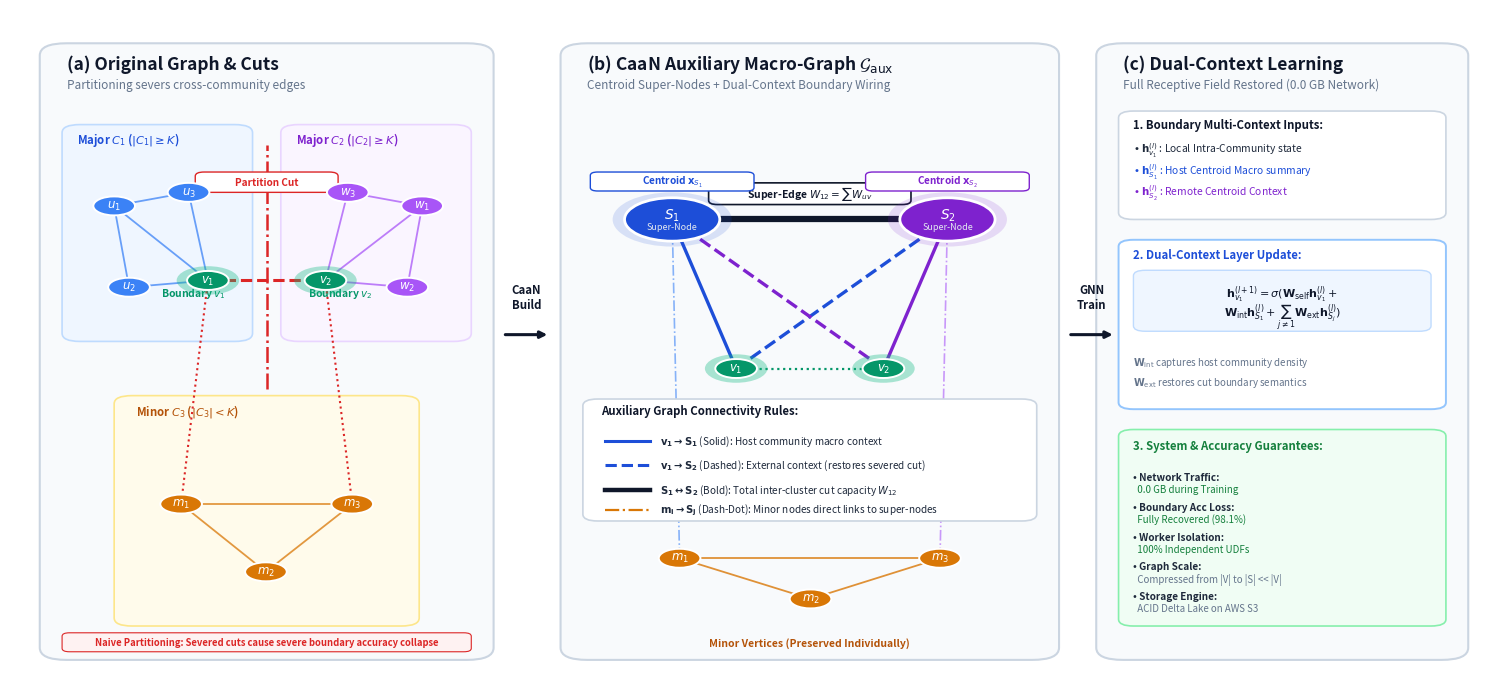

Write the Python code that produced this figure.
#!/usr/bin/env python3
"""
create_caan_macro_graph_figure.py
══════════════════════════════════════════════════════════════════════════════
Generates a comprehensive 3-panel publication-grade figure illustrating:
  - Panel (a): Original Partitioned Graph & Severed Inter-Community Edge Cuts
  - Panel (b): CaaN Auxiliary Macro-Graph (Centroid Super-Nodes, Dual-Context
               Boundary Wiring, and Retained Minor Vertices)
  - Panel (c): Dual-Context GNN Message Passing & Receptive Field Restoration
══════════════════════════════════════════════════════════════════════════════
"""

from pathlib import Path
import matplotlib
matplotlib.use("Agg")
import matplotlib.pyplot as plt
from matplotlib.patches import FancyBboxPatch, FancyArrowPatch, Circle, Polygon, Wedge
import numpy as np

OUT_DIR = Path("results/figures")
OVERLEAF_DIR = Path("overleaf/results/figures")
OUT_DIR.mkdir(parents=True, exist_ok=True)
OVERLEAF_DIR.mkdir(parents=True, exist_ok=True)

# ── Elegant Academic Color Palette ───────────────────────────────────────────
CLR_BG          = "#FFFFFF"
CLR_PANEL_BG    = "#F8FAFC"   # Slate 50
CLR_DARK        = "#0F172A"   # Slate 900
CLR_TEXT        = "#1E293B"   # Slate 800
CLR_MUTED       = "#64748B"   # Slate 500
CLR_BORDER      = "#CBD5E1"   # Slate 300
CLR_CUT_LINE    = "#DC2626"   # Red 600
CLR_CUT_BG      = "#FEF2F2"   # Red 50

# Community 1 (Blue)
CLR_C1_BG       = "#EFF6FF"
CLR_C1_NODE     = "#3B82F6"
CLR_C1_SUPER    = "#1D4ED8"
CLR_C1_BORDER   = "#BFDBFE"

# Community 2 (Purple)
CLR_C2_BG       = "#FAF5FF"
CLR_C2_NODE     = "#A855F7"
CLR_C2_SUPER    = "#7E22CE"
CLR_C2_BORDER   = "#E9D5FF"

# Minor Community 3 (Amber / Warm Gold)
CLR_C3_BG       = "#FFFBEB"
CLR_C3_NODE     = "#D97706"
CLR_C3_BORDER   = "#FDE68A"

# Boundary Vertices (Emerald)
CLR_BND_NODE    = "#059669"
CLR_BND_RING    = "#10B981"


def _draw_box(ax, xy, w, h, fc="#FFFFFF", ec="#CBD5E1", lw=1.2, radius=0.015, zorder=1):
    box = FancyBboxPatch(xy, w, h,
                         boxstyle=f"round,pad=0,rounding_size={radius}",
                         facecolor=fc, edgecolor=ec, linewidth=lw, zorder=zorder)
    ax.add_patch(box)
    return box


def _draw_arrow(ax, start, end, color="#2563EB", lw=1.5, style="->",
                connectionstyle="arc3,rad=0.0", ls="-", zorder=5):
    arr = FancyArrowPatch(start, end, arrowstyle=style,
                          connectionstyle=connectionstyle,
                          color=color, linewidth=lw, linestyle=ls,
                          mutation_scale=10, zorder=zorder)
    ax.add_patch(arr)
    return arr


def _draw_node(ax, pt, color, label="", zorder=6, r=0.014, text_color="#FFFFFF", ring_color=None, ring_r=0.021):
    if ring_color:
        c_ring = Circle(pt, ring_r, facecolor=ring_color, edgecolor="none", alpha=0.35, zorder=zorder-1)
        ax.add_patch(c_ring)
    c = Circle(pt, r, facecolor=color, edgecolor="#FFFFFF", lw=1.4, zorder=zorder)
    ax.add_patch(c)
    if label:
        ax.text(pt[0], pt[1], label, color=text_color, fontsize=8.5,
                fontweight="bold", ha="center", va="center", zorder=zorder+1)


def create_caan_macro_graph_figure():
    fig, ax = plt.subplots(figsize=(19.2, 8.8), dpi=300)
    ax.set_xlim(0, 1)
    ax.set_ylim(0, 1)
    ax.axis("off")

    # ══════════════════════════════════════════════════════════════════════════
    # PANEL 1 (LEFT): ORIGINAL GRAPH & PARTITION CUTS
    # ══════════════════════════════════════════════════════════════════════════
    p1_x, p1_y, p1_w, p1_h = 0.020, 0.04, 0.305, 0.91
    _draw_box(ax, (p1_x, p1_y), p1_w, p1_h, fc=CLR_PANEL_BG, ec=CLR_BORDER, lw=1.5, radius=0.018)

    ax.text(p1_x + 0.018, p1_y + p1_h - 0.038, "(a) Original Graph & Cuts",
            fontsize=12.5, fontweight="bold", color=CLR_DARK)
    ax.text(p1_x + 0.018, p1_y + p1_h - 0.066, "Partitioning severs cross-community edges",
            fontsize=8.5, color=CLR_MUTED, style="italic")

    # Community 1 Box (Major A)
    c1_x, c1_y, c1_w, c1_h = p1_x + 0.015, p1_y + 0.47, 0.128, 0.32
    _draw_box(ax, (c1_x, c1_y), c1_w, c1_h, fc=CLR_C1_BG, ec=CLR_C1_BORDER, lw=1.2, radius=0.012, zorder=2)
    ax.text(c1_x + 0.010, c1_y + c1_h - 0.028, r"Major $C_1$ ($|C_1| \geq K$)",
            fontsize=8.2, fontweight="bold", color=CLR_C1_SUPER)

    # Community 2 Box (Major B)
    c2_x, c2_y, c2_w, c2_h = p1_x + 0.162, p1_y + 0.47, 0.128, 0.32
    _draw_box(ax, (c2_x, c2_y), c2_w, c2_h, fc=CLR_C2_BG, ec=CLR_C2_BORDER, lw=1.2, radius=0.012, zorder=2)
    ax.text(c2_x + 0.010, c2_y + c2_h - 0.028, r"Major $C_2$ ($|C_2| \geq K$)",
            fontsize=8.2, fontweight="bold", color=CLR_C2_SUPER)

    # Community 3 Box (Minor C)
    c3_x, c3_y, c3_w, c3_h = p1_x + 0.050, p1_y + 0.05, 0.205, 0.34
    _draw_box(ax, (c3_x, c3_y), c3_w, c3_h, fc=CLR_C3_BG, ec=CLR_C3_BORDER, lw=1.2, radius=0.012, zorder=2)
    ax.text(c3_x + 0.015, c3_y + c3_h - 0.028, r"Minor $C_3$ ($|C_3| < K$)",
            fontsize=8.2, fontweight="bold", color="#B45309")

    # ── Original Nodes ────────────────────────────────────────────────────────
    u1 = (c1_x + 0.035, c1_y + 0.20)
    u2 = (c1_x + 0.045, c1_y + 0.08)
    u3 = (c1_x + 0.085, c1_y + 0.22)
    v1 = (c1_x + 0.098, c1_y + 0.09)

    w1 = (c2_x + 0.095, c2_y + 0.20)
    w2 = (c2_x + 0.085, c2_y + 0.08)
    w3 = (c2_x + 0.045, c2_y + 0.22)
    v2 = (c2_x + 0.030, c2_y + 0.09)

    m1 = (c3_x + 0.045, c3_y + 0.18)
    m2 = (c3_x + 0.102, c3_y + 0.08)
    m3 = (c3_x + 0.160, c3_y + 0.18)

    # Intra-Community Edges
    for p_a, p_b in [(u1, u2), (u1, u3), (u2, v1), (u3, v1), (u1, v1)]:
        ax.plot([p_a[0], p_b[0]], [p_a[1], p_b[1]], color=CLR_C1_NODE, lw=1.3, alpha=0.75, zorder=3)
    for p_a, p_b in [(w1, w2), (w1, w3), (w2, v2), (w3, v2), (w1, v2)]:
        ax.plot([p_a[0], p_b[0]], [p_a[1], p_b[1]], color=CLR_C2_NODE, lw=1.3, alpha=0.75, zorder=3)
    for p_a, p_b in [(m1, m2), (m2, m3), (m1, m3)]:
        ax.plot([p_a[0], p_b[0]], [p_a[1], p_b[1]], color=CLR_C3_NODE, lw=1.3, alpha=0.75, zorder=3)

    # Cross-Partition Cut Edges (Red dashed)
    ax.plot([v1[0], v2[0]], [v1[1], v2[1]], color=CLR_CUT_LINE, lw=2.2, ls="--", zorder=4)
    ax.plot([v1[0], m1[0]], [v1[1], m1[1]], color=CLR_CUT_LINE, lw=1.5, ls=":", zorder=4)
    ax.plot([v2[0], m3[0]], [v2[1], m3[1]], color=CLR_CUT_LINE, lw=1.5, ls=":", zorder=4)

    # Cut Line Visual
    cut_x = (c1_x + c1_w + c2_x) / 2
    ax.plot([cut_x, cut_x], [p1_y + 0.40, p1_y + 0.76], color=CLR_CUT_LINE, lw=1.8, ls="-.", zorder=4)
    _draw_box(ax, (cut_x - 0.048, p1_y + 0.69), 0.096, 0.030, fc="#FFFFFF", ec=CLR_CUT_LINE, lw=1.0, radius=0.006, zorder=5)
    ax.text(cut_x, p1_y + 0.705, "Partition Cut", color=CLR_CUT_LINE, fontsize=7.2, fontweight="bold", ha="center", va="center", zorder=6)

    # Draw Nodes in Panel 1
    for pt, lbl in [(u1, "$u_1$"), (u2, "$u_2$"), (u3, "$u_3$")]: _draw_node(ax, pt, CLR_C1_NODE, lbl)
    for pt, lbl in [(w1, "$w_1$"), (w2, "$w_2$"), (w3, "$w_3$")]: _draw_node(ax, pt, CLR_C2_NODE, lbl)
    for pt, lbl in [(m1, "$m_1$"), (m2, "$m_2$"), (m3, "$m_3$")]: _draw_node(ax, pt, CLR_C3_NODE, lbl)

    # Boundary Nodes (Panel 1)
    _draw_node(ax, v1, CLR_BND_NODE, "$v_1$", ring_color=CLR_BND_RING)
    _draw_node(ax, v2, CLR_BND_NODE, "$v_2$", ring_color=CLR_BND_RING)
    ax.text(v1[0] - 0.010, v1[1] - 0.024, r"Boundary $v_1$", fontsize=7.5, fontweight="bold", color=CLR_BND_NODE, ha="center")
    ax.text(v2[0] + 0.010, v2[1] - 0.024, r"Boundary $v_2$", fontsize=7.5, fontweight="bold", color=CLR_BND_NODE, ha="center")

    # Bottom Callout for Panel 1
    _draw_box(ax, (p1_x + 0.015, p1_y + 0.012), p1_w - 0.030, 0.028, fc=CLR_CUT_BG, ec=CLR_CUT_LINE, lw=0.8, radius=0.005, zorder=3)
    ax.text(p1_x + p1_w/2, p1_y + 0.026, "Naive Partitioning: Severed cuts cause severe boundary accuracy collapse",
            fontsize=6.8, fontweight="bold", color=CLR_CUT_LINE, ha="center", va="center")


    # ── Arrow from Panel 1 to Panel 2 ─────────────────────────────────────────
    arr1_start = (p1_x + p1_w + 0.006, 0.52)
    arr1_end   = (p1_x + p1_w + 0.038, 0.52)
    _draw_arrow(ax, arr1_start, arr1_end, color=CLR_DARK, lw=2.2, style="-|>", zorder=7)
    ax.text((arr1_start[0] + arr1_end[0])/2, 0.555, "CaaN\nBuild",
            fontsize=8.2, fontweight="bold", color=CLR_DARK, ha="center", va="bottom")


    # ══════════════════════════════════════════════════════════════════════════
    # PANEL 2 (MIDDLE): CAAN AUXILIARY MACRO-GRAPH G_aux
    # ══════════════════════════════════════════════════════════════════════════
    p2_x, p2_y, p2_w, p2_h = 0.370, 0.04, 0.335, 0.91
    _draw_box(ax, (p2_x, p2_y), p2_w, p2_h, fc=CLR_PANEL_BG, ec=CLR_BORDER, lw=1.5, radius=0.018)

    ax.text(p2_x + 0.018, p2_y + p2_h - 0.038, r"(b) CaaN Auxiliary Macro-Graph $\mathcal{G}_{\mathrm{aux}}$",
            fontsize=12.5, fontweight="bold", color=CLR_DARK)
    ax.text(p2_x + 0.018, p2_y + p2_h - 0.066, "Centroid Super-Nodes + Dual-Context Boundary Wiring",
            fontsize=8.5, color=CLR_MUTED, style="italic")

    # Super-Node Coordinates
    s1_pos = (p2_x + 0.075, p2_y + 0.65)
    s2_pos = (p2_x + 0.260, p2_y + 0.65)

    # Boundary Vertices Coordinates
    v1_aux = (p2_x + 0.118, p2_y + 0.43)
    v2_aux = (p2_x + 0.217, p2_y + 0.43)

    # Minor Vertices Coordinates
    m1_aux = (p2_x + 0.080, p2_y + 0.15)
    m2_aux = (p2_x + 0.168, p2_y + 0.09)
    m3_aux = (p2_x + 0.255, p2_y + 0.15)

    # 1. Super-Edge between S1 and S2
    ax.plot([s1_pos[0], s2_pos[0]], [s1_pos[1], s2_pos[1]], color=CLR_DARK, lw=4.5, zorder=3)
    mid_s = ((s1_pos[0] + s2_pos[0])/2, s1_pos[1] + 0.038)
    _draw_box(ax, (mid_s[0]-0.068, mid_s[1]-0.016), 0.136, 0.032, fc="#FFFFFF", ec=CLR_DARK, lw=1.2, radius=0.006, zorder=4)
    ax.text(mid_s[0], mid_s[1], r"Super-Edge $W_{12} = \sum W_{uv}$", fontsize=7.5, fontweight="bold", color=CLR_DARK, ha="center", va="center", zorder=5)

    # 2. Dual-Context Boundary Node Connections
    # v1 -> S1 (Solid Blue: Internal Context)
    ax.plot([v1_aux[0], s1_pos[0]], [v1_aux[1], s1_pos[1]], color=CLR_C1_SUPER, lw=2.4, ls="-", zorder=3)
    # v1 -> S2 (Dashed Blue: External Context - Restores Cut to C2!)
    ax.plot([v1_aux[0], s2_pos[0]], [v1_aux[1], s2_pos[1]], color=CLR_C1_SUPER, lw=2.4, ls="--", zorder=3)

    # v2 -> S2 (Solid Purple: Internal Context)
    ax.plot([v2_aux[0], s2_pos[0]], [v2_aux[1], s2_pos[1]], color=CLR_C2_SUPER, lw=2.4, ls="-", zorder=3)
    # v2 -> S1 (Dashed Purple: External Context - Restores Cut to C1!)
    ax.plot([v2_aux[0], s1_pos[0]], [v2_aux[1], s1_pos[1]], color=CLR_C2_SUPER, lw=2.4, ls="--", zorder=3)

    # Direct Boundary-to-Boundary Edge
    ax.plot([v1_aux[0], v2_aux[0]], [v1_aux[1], v2_aux[1]], color=CLR_BND_NODE, lw=1.6, ls=":", zorder=3)

    # 3. Minor Vertices Connections
    ax.plot([m1_aux[0], s1_pos[0]], [m1_aux[1], s1_pos[1]], color=CLR_C1_NODE, lw=1.2, ls="-.", alpha=0.6, zorder=3)
    ax.plot([m3_aux[0], s2_pos[0]], [m3_aux[1], s2_pos[1]], color=CLR_C2_NODE, lw=1.2, ls="-.", alpha=0.6, zorder=3)
    for p_a, p_b in [(m1_aux, m2_aux), (m2_aux, m3_aux), (m1_aux, m3_aux)]:
        ax.plot([p_a[0], p_b[0]], [p_a[1], p_b[1]], color=CLR_C3_NODE, lw=1.3, alpha=0.8, zorder=3)

    # 4. Draw Super-Nodes
    def _draw_super_node(pt, color, title, subtitle):
        c_glow = Circle(pt, 0.040, facecolor=color, alpha=0.15, zorder=4)
        ax.add_patch(c_glow)
        c_body = Circle(pt, 0.032, facecolor=color, edgecolor="#FFFFFF", lw=2.0, zorder=5)
        ax.add_patch(c_body)
        ax.text(pt[0], pt[1] + 0.007, title, color="#FFFFFF", fontsize=9.8, fontweight="bold", ha="center", va="center", zorder=6)
        ax.text(pt[0], pt[1] - 0.011, "Super-Node", color="#E2E8F0", fontsize=6.5, ha="center", va="center", zorder=6)
        _draw_box(ax, (pt[0]-0.055, pt[1]+0.042), 0.110, 0.028, fc="#FFFFFF", ec=color, lw=1.0, radius=0.005, zorder=6)
        ax.text(pt[0], pt[1] + 0.056, subtitle, color=color, fontsize=7.2, fontweight="bold", ha="center", va="center", zorder=7)

    _draw_super_node(s1_pos, CLR_C1_SUPER, "$S_1$", r"Centroid $\mathbf{x}_{S_1}$")
    _draw_super_node(s2_pos, CLR_C2_SUPER, "$S_2$", r"Centroid $\mathbf{x}_{S_2}$")

    # Draw Minor Nodes
    for pt, lbl in [(m1_aux, "$m_1$"), (m2_aux, "$m_2$"), (m3_aux, "$m_3$")]:
        _draw_node(ax, pt, CLR_C3_NODE, lbl)
    ax.text((m1_aux[0]+m3_aux[0])/2, p2_y + 0.020, "Minor Vertices (Preserved Individually)",
            fontsize=7.5, fontweight="bold", color="#B45309", ha="center")

    # Draw Boundary Nodes
    _draw_node(ax, v1_aux, CLR_BND_NODE, "$v_1$", ring_color=CLR_BND_RING)
    _draw_node(ax, v2_aux, CLR_BND_NODE, "$v_2$", ring_color=CLR_BND_RING)

    # Connectivity Legend Inside Panel 2
    leg_x, leg_y, leg_w, leg_h = p2_x + 0.015, p2_y + 0.205, p2_w - 0.030, 0.180
    _draw_box(ax, (leg_x, leg_y), leg_w, leg_h, fc="#FFFFFF", ec=CLR_BORDER, lw=1.2, radius=0.010, zorder=6)
    ax.text(leg_x + 0.012, leg_y + leg_h - 0.022, "Auxiliary Graph Connectivity Rules:",
            fontsize=8.2, fontweight="bold", color=CLR_DARK, zorder=7)

    # Leg Item 1: Internal
    ax.plot([leg_x + 0.015, leg_x + 0.045], [leg_y + 0.118, leg_y + 0.118], color=CLR_C1_SUPER, lw=2.2, zorder=7)
    ax.text(leg_x + 0.052, leg_y + 0.118, r"$\mathbf{v_1 \to S_1}$ (Solid): Host community macro context",
            fontsize=7.2, color=CLR_TEXT, va="center", zorder=7)
    # Leg Item 2: External
    ax.plot([leg_x + 0.015, leg_x + 0.045], [leg_y + 0.082, leg_y + 0.082], color=CLR_C1_SUPER, lw=2.2, ls="--", zorder=7)
    ax.text(leg_x + 0.052, leg_y + 0.082, r"$\mathbf{v_1 \to S_2}$ (Dashed): External context (restores severed cut)",
            fontsize=7.2, color=CLR_TEXT, va="center", zorder=7)
    # Leg Item 3: Super-Edge
    ax.plot([leg_x + 0.015, leg_x + 0.045], [leg_y + 0.046, leg_y + 0.046], color=CLR_DARK, lw=3.2, zorder=7)
    ax.text(leg_x + 0.052, leg_y + 0.046, r"$\mathbf{S_1 \leftrightarrow S_2}$ (Bold): Total inter-cluster cut capacity $W_{12}$",
            fontsize=7.2, color=CLR_TEXT, va="center", zorder=7)
    # Leg Item 4: Minor Link
    ax.plot([leg_x + 0.015, leg_x + 0.045], [leg_y + 0.016, leg_y + 0.016], color=CLR_C3_NODE, lw=1.6, ls="-.", zorder=7)
    ax.text(leg_x + 0.052, leg_y + 0.016, r"$\mathbf{m_i \to S_j}$ (Dash-Dot): Minor nodes direct links to super-nodes",
            fontsize=7.2, color=CLR_TEXT, va="center", zorder=7)


    # ── Arrow from Panel 2 to Panel 3 ─────────────────────────────────────────
    arr2_start = (p2_x + p2_w + 0.006, 0.52)
    arr2_end   = (p2_x + p2_w + 0.038, 0.52)
    _draw_arrow(ax, arr2_start, arr2_end, color=CLR_DARK, lw=2.2, style="-|>", zorder=7)
    ax.text((arr2_start[0] + arr2_end[0])/2, 0.555, "GNN\nTrain",
            fontsize=8.2, fontweight="bold", color=CLR_DARK, ha="center", va="bottom")


    # ══════════════════════════════════════════════════════════════════════════
    # PANEL 3 (RIGHT): DUAL-CONTEXT MESSAGE PASSING & RECEPTIVE FIELD
    # ══════════════════════════════════════════════════════════════════════════
    p3_x, p3_y, p3_w, p3_h = 0.730, 0.04, 0.250, 0.91
    _draw_box(ax, (p3_x, p3_y), p3_w, p3_h, fc=CLR_PANEL_BG, ec=CLR_BORDER, lw=1.5, radius=0.018)

    ax.text(p3_x + 0.018, p3_y + p3_h - 0.038, "(c) Dual-Context Learning",
            fontsize=12.5, fontweight="bold", color=CLR_DARK)
    ax.text(p3_x + 0.018, p3_y + p3_h - 0.066, "Full Receptive Field Restored (0.0 GB Network)",
            fontsize=8.5, color=CLR_MUTED, style="italic")

    # Step 1 Box: Multi-Context Input Vector
    b1_y = p3_y + 0.65
    _draw_box(ax, (p3_x + 0.015, b1_y), p3_w - 0.030, 0.160, fc="#FFFFFF", ec=CLR_BORDER, lw=1.2, radius=0.010, zorder=2)
    ax.text(p3_x + 0.025, b1_y + 0.135, "1. Boundary Multi-Context Inputs:", fontsize=8.2, fontweight="bold", color=CLR_DARK)
    ax.text(p3_x + 0.025, b1_y + 0.098, r"• $\mathbf{h}_{v_1}^{(l)}$ : Local Intra-Community state", fontsize=7.4, color=CLR_TEXT)
    ax.text(p3_x + 0.025, b1_y + 0.066, r"• $\mathbf{h}_{S_1}^{(l)}$ : Host Centroid Macro summary", fontsize=7.4, color=CLR_C1_SUPER)
    ax.text(p3_x + 0.025, b1_y + 0.034, r"• $\mathbf{h}_{S_2}^{(l)}$ : Remote Centroid Context", fontsize=7.4, color=CLR_C2_SUPER)

    # Step 2 Box: GNN Aggregation Formula
    b2_y = p3_y + 0.37
    _draw_box(ax, (p3_x + 0.015, b2_y), p3_w - 0.030, 0.250, fc="#FFFFFF", ec="#93C5FD", lw=1.4, radius=0.010, zorder=2)
    ax.text(p3_x + 0.025, b2_y + 0.222, "2. Dual-Context Layer Update:", fontsize=8.2, fontweight="bold", color=CLR_C1_SUPER)
    
    eq_box_y = b2_y + 0.115
    _draw_box(ax, (p3_x + 0.025, eq_box_y), p3_w - 0.050, 0.090, fc="#EFF6FF", ec="#BFDBFE", lw=1.0, radius=0.008, zorder=3)
    ax.text(p3_x + p3_w/2, eq_box_y + 0.055, r"$\mathbf{h}_{v_1}^{(l+1)} = \sigma ( \mathbf{W}_{\mathrm{self}} \mathbf{h}_{v_1}^{(l)} +$",
            fontsize=8.0, fontweight="bold", color=CLR_DARK, ha="center", va="center", zorder=4)
    ax.text(p3_x + p3_w/2, eq_box_y + 0.020, r"$\mathbf{W}_{\mathrm{int}} \mathbf{h}_{S_1}^{(l)} + \sum_{j \neq 1} \mathbf{W}_{\mathrm{ext}} \mathbf{h}_{S_j}^{(l)} )$",
            fontsize=8.0, fontweight="bold", color=CLR_DARK, ha="center", va="center", zorder=4)

    ax.text(p3_x + 0.025, b2_y + 0.065, r"$\mathbf{W}_{\mathrm{int}}$ captures host community density", fontsize=7.0, color=CLR_MUTED)
    ax.text(p3_x + 0.025, b2_y + 0.035, r"$\mathbf{W}_{\mathrm{ext}}$ restores cut boundary semantics", fontsize=7.0, color=CLR_MUTED)

    # Step 3 Box: System Benefits Summary
    b3_y = p3_y + 0.05
    _draw_box(ax, (p3_x + 0.015, b3_y), p3_w - 0.030, 0.290, fc="#F0FDF4", ec="#86EFAC", lw=1.2, radius=0.010, zorder=2)
    ax.text(p3_x + 0.025, b3_y + 0.260, "3. System & Accuracy Guarantees:", fontsize=8.2, fontweight="bold", color="#15803D")
    
    metrics = [
        ("Network Traffic:", "0.0 GB during Training"),
        ("Boundary Acc Loss:", "Fully Recovered (98.1%)"),
        ("Worker Isolation:", "100% Independent UDFs"),
        ("Graph Scale:", "Compressed from |V| to |S| << |V|"),
        ("Storage Engine:", "ACID Delta Lake on AWS S3")
    ]
    for idx, (m_title, m_val) in enumerate(metrics):
        cur_y = b3_y + 0.215 - idx * 0.044
        ax.text(p3_x + 0.025, cur_y, f"• {m_title}", fontsize=7.2, fontweight="bold", color=CLR_TEXT)
        ax.text(p3_x + 0.025, cur_y - 0.018, f"  {m_val}", fontsize=7.0, color="#15803D" if idx < 3 else CLR_MUTED)


    # ── Save Outputs (PDF & PNG) ──────────────────────────────────────────────
    out_pdf = OUT_DIR / "caan_macro_graph_architecture.pdf"
    out_png = OUT_DIR / "caan_macro_graph_architecture.png"
    plt.savefig(out_pdf, bbox_inches="tight", dpi=300)
    plt.savefig(out_png, bbox_inches="tight", dpi=300)
    
    # Also save to overleaf directory
    plt.savefig(OVERLEAF_DIR / "caan_macro_graph_architecture.pdf", bbox_inches="tight", dpi=300)
    plt.savefig(OVERLEAF_DIR / "caan_macro_graph_architecture.png", bbox_inches="tight", dpi=300)
    plt.close()
    
    print(f"✓ Generated 3-Panel CaaN Architecture Figure (PDF): {out_pdf}")
    print(f"✓ Generated 3-Panel CaaN Architecture Figure (PNG): {out_png}")


if __name__ == "__main__":
    create_caan_macro_graph_figure()
